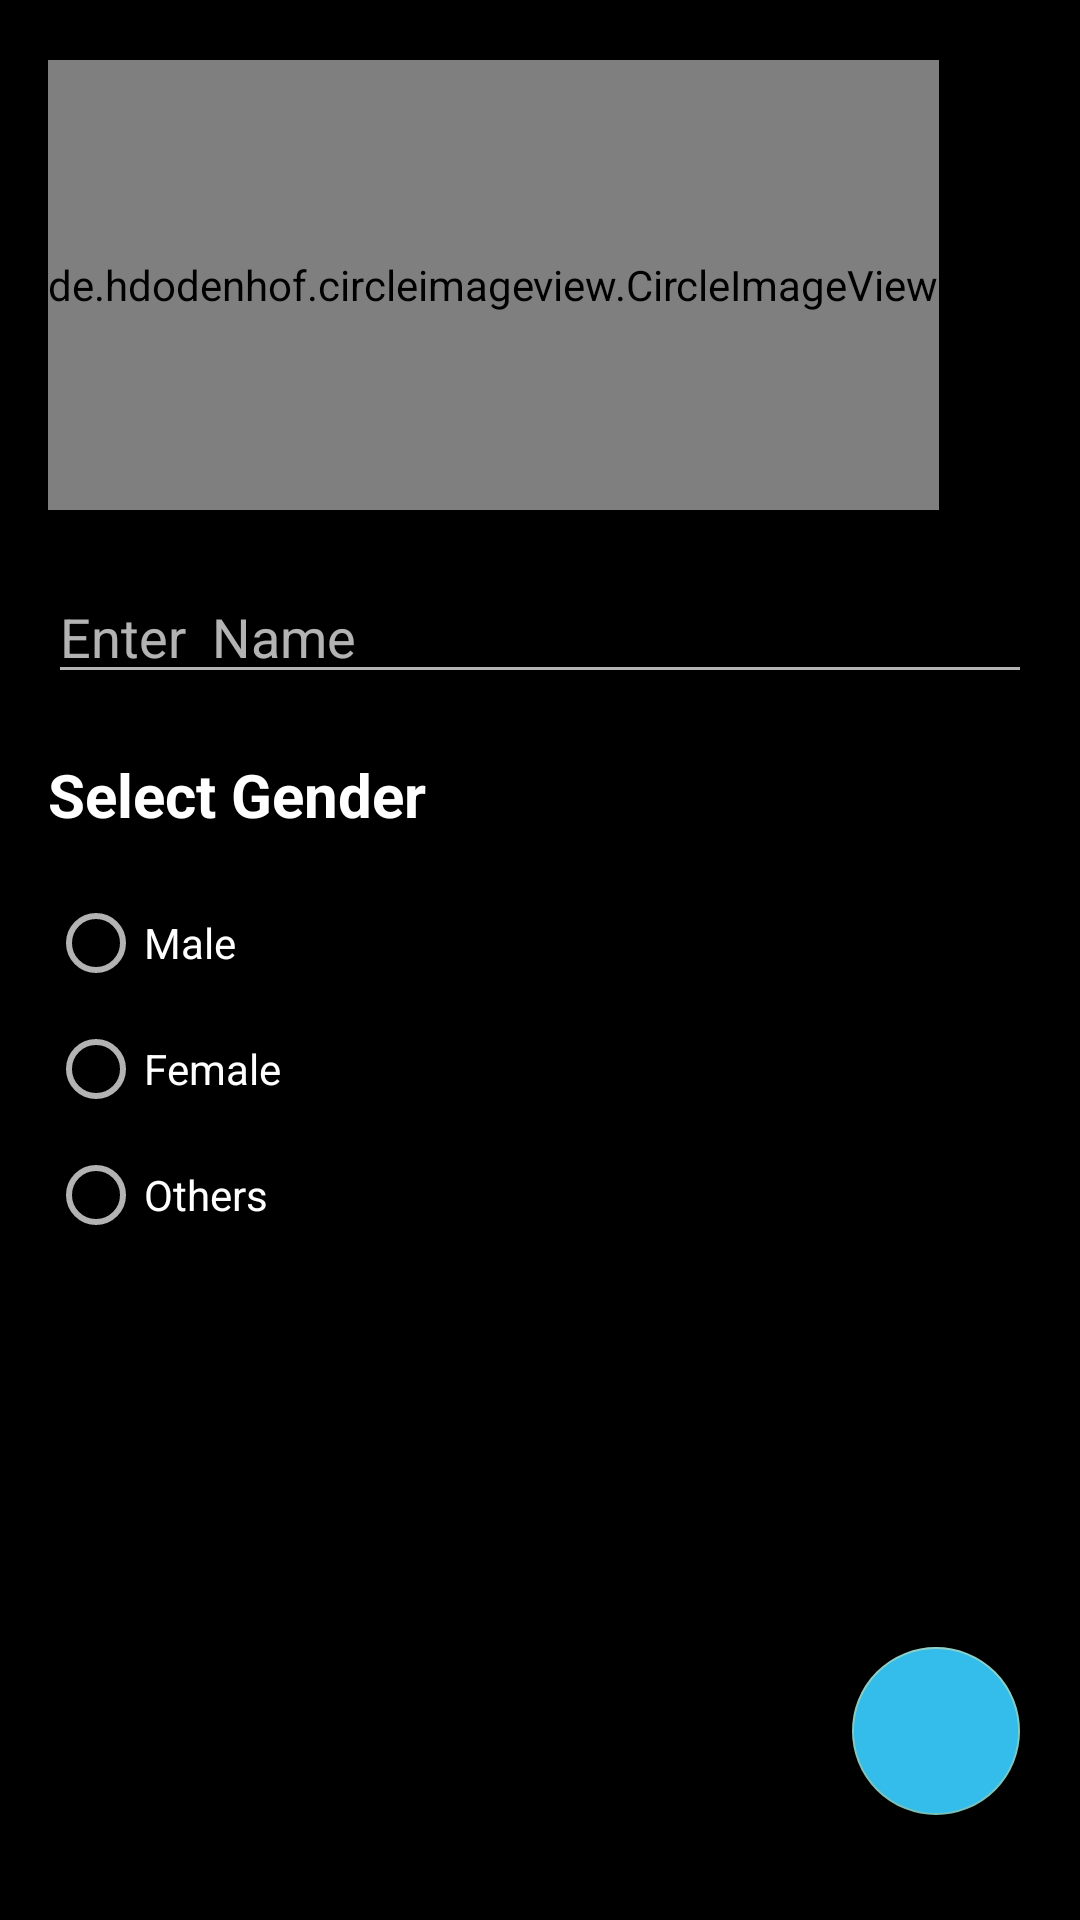

Write the Android layout XML for this screen, with the resource values it uses.
<!-- AndroidManifest.xml: application theme Theme.Curatd -->
<!-- res/layout/create_profile.xml -->
<?xml version="1.0" encoding="utf-8"?>
<RelativeLayout
    xmlns:android="http://schemas.android.com/apk/res/android"
    xmlns:app="http://schemas.android.com/apk/res-auto"
    xmlns:tools="http://schemas.android.com/tools"
    android:layout_height="match_parent"
    android:layout_width="match_parent">


<androidx.core.widget.NestedScrollView
    android:layout_height="wrap_content"
    android:layout_width="match_parent"
    app:layout_constraintLeft_toLeftOf="parent"
    app:layout_constraintRight_toRightOf="parent">
<LinearLayout
    android:layout_width="match_parent"
    android:layout_height="wrap_content"
    android:paddingRight="16dp"
    android:paddingLeft="16dp"
    android:orientation="vertical">


    <de.hdodenhof.circleimageview.CircleImageView
        android:id="@+id/profile_image"
        android:layout_width="wrap_content"
        android:layout_height="150dp"
        android:layout_marginTop="20dp"
        android:src="@drawable/ss"
        app:civ_border_color="@color/white"
        app:civ_border_width="2dp" />

    <EditText
        android:layout_width="match_parent"
        android:layout_height="wrap_content"
        android:hint="Enter  Name"
        android:singleLine="true"
        android:layout_marginTop="20dp">
    </EditText>

    <TextView
        android:layout_width="match_parent"
        android:layout_height="wrap_content"
        android:text="Select Gender"
        android:textStyle="bold"
        android:textColor="@color/white"
        android:textSize="20dp"
        android:layout_marginTop="20dp">
    </TextView>

<RadioGroup
    android:layout_width="match_parent"
    android:layout_height="wrap_content"
    android:orientation="vertical"
    android:layout_marginTop="10dp">

<RadioButton
    android:layout_width="match_parent"
    android:layout_height="wrap_content"
    android:text="Male"
    android:layout_marginTop="10dp">
</RadioButton>
<RadioButton
    android:layout_width="match_parent"
    android:layout_height="wrap_content"
    android:text="Female"
    android:layout_marginTop="10dp">
</RadioButton>
<RadioButton
    android:layout_width="match_parent"
    android:layout_height="wrap_content"
    android:text="Others"
    android:layout_marginTop="10dp">

</RadioButton>



</RadioGroup>

</LinearLayout>
</androidx.core.widget.NestedScrollView>

    <com.google.android.material.floatingactionbutton.FloatingActionButton
        android:id="@+id/fab"
        android:layout_width="wrap_content"
        android:layout_height="wrap_content"
        android:layout_alignParentBottom="true"
        android:layout_alignParentRight="true"
        android:layout_marginRight="20dp"
        android:layout_marginBottom="35dp"
        android:backgroundTint="#34bdeb"
        android:src="@drawable/baseline_done_white_18dp" />
</RelativeLayout>
<!-- resources referenced by this layout -->
<resources>
  <!-- drawable ss: png bitmap (drawable, 23166 bytes) -->
  <style name="Theme.Curatd" parent="Theme.AppCompat.NoActionBar">
          
          <item name="android:windowBackground">#000000</item>
          <item name="colorPrimary">@color/purple_500</item>
          <item name="colorPrimaryVariant">@color/purple_700</item>
          <item name="colorOnPrimary">@color/white</item>
          
          <item name="colorSecondary">@color/teal_200</item>
          <item name="colorSecondaryVariant">@color/teal_700</item>
          <item name="colorOnSecondary">@color/black</item>
          
          <item name="android:statusBarColor" tools:targetApi="l">@android:color/transparent</item>
          
  
  
      </style>
  <!-- not gathered from this repository: default colours our renderer supplied (Android Studio template values) -->
  <color name="purple_500">#FF6200EE</color>
  <color name="purple_700">#FF3700B3</color>
  <color name="teal_200">#FF03DAC5</color>
  <color name="teal_700">#FF018786</color>
  <color name="black">#FF000000</color>
  <color name="white">#FFFFFFFF</color>
</resources>
